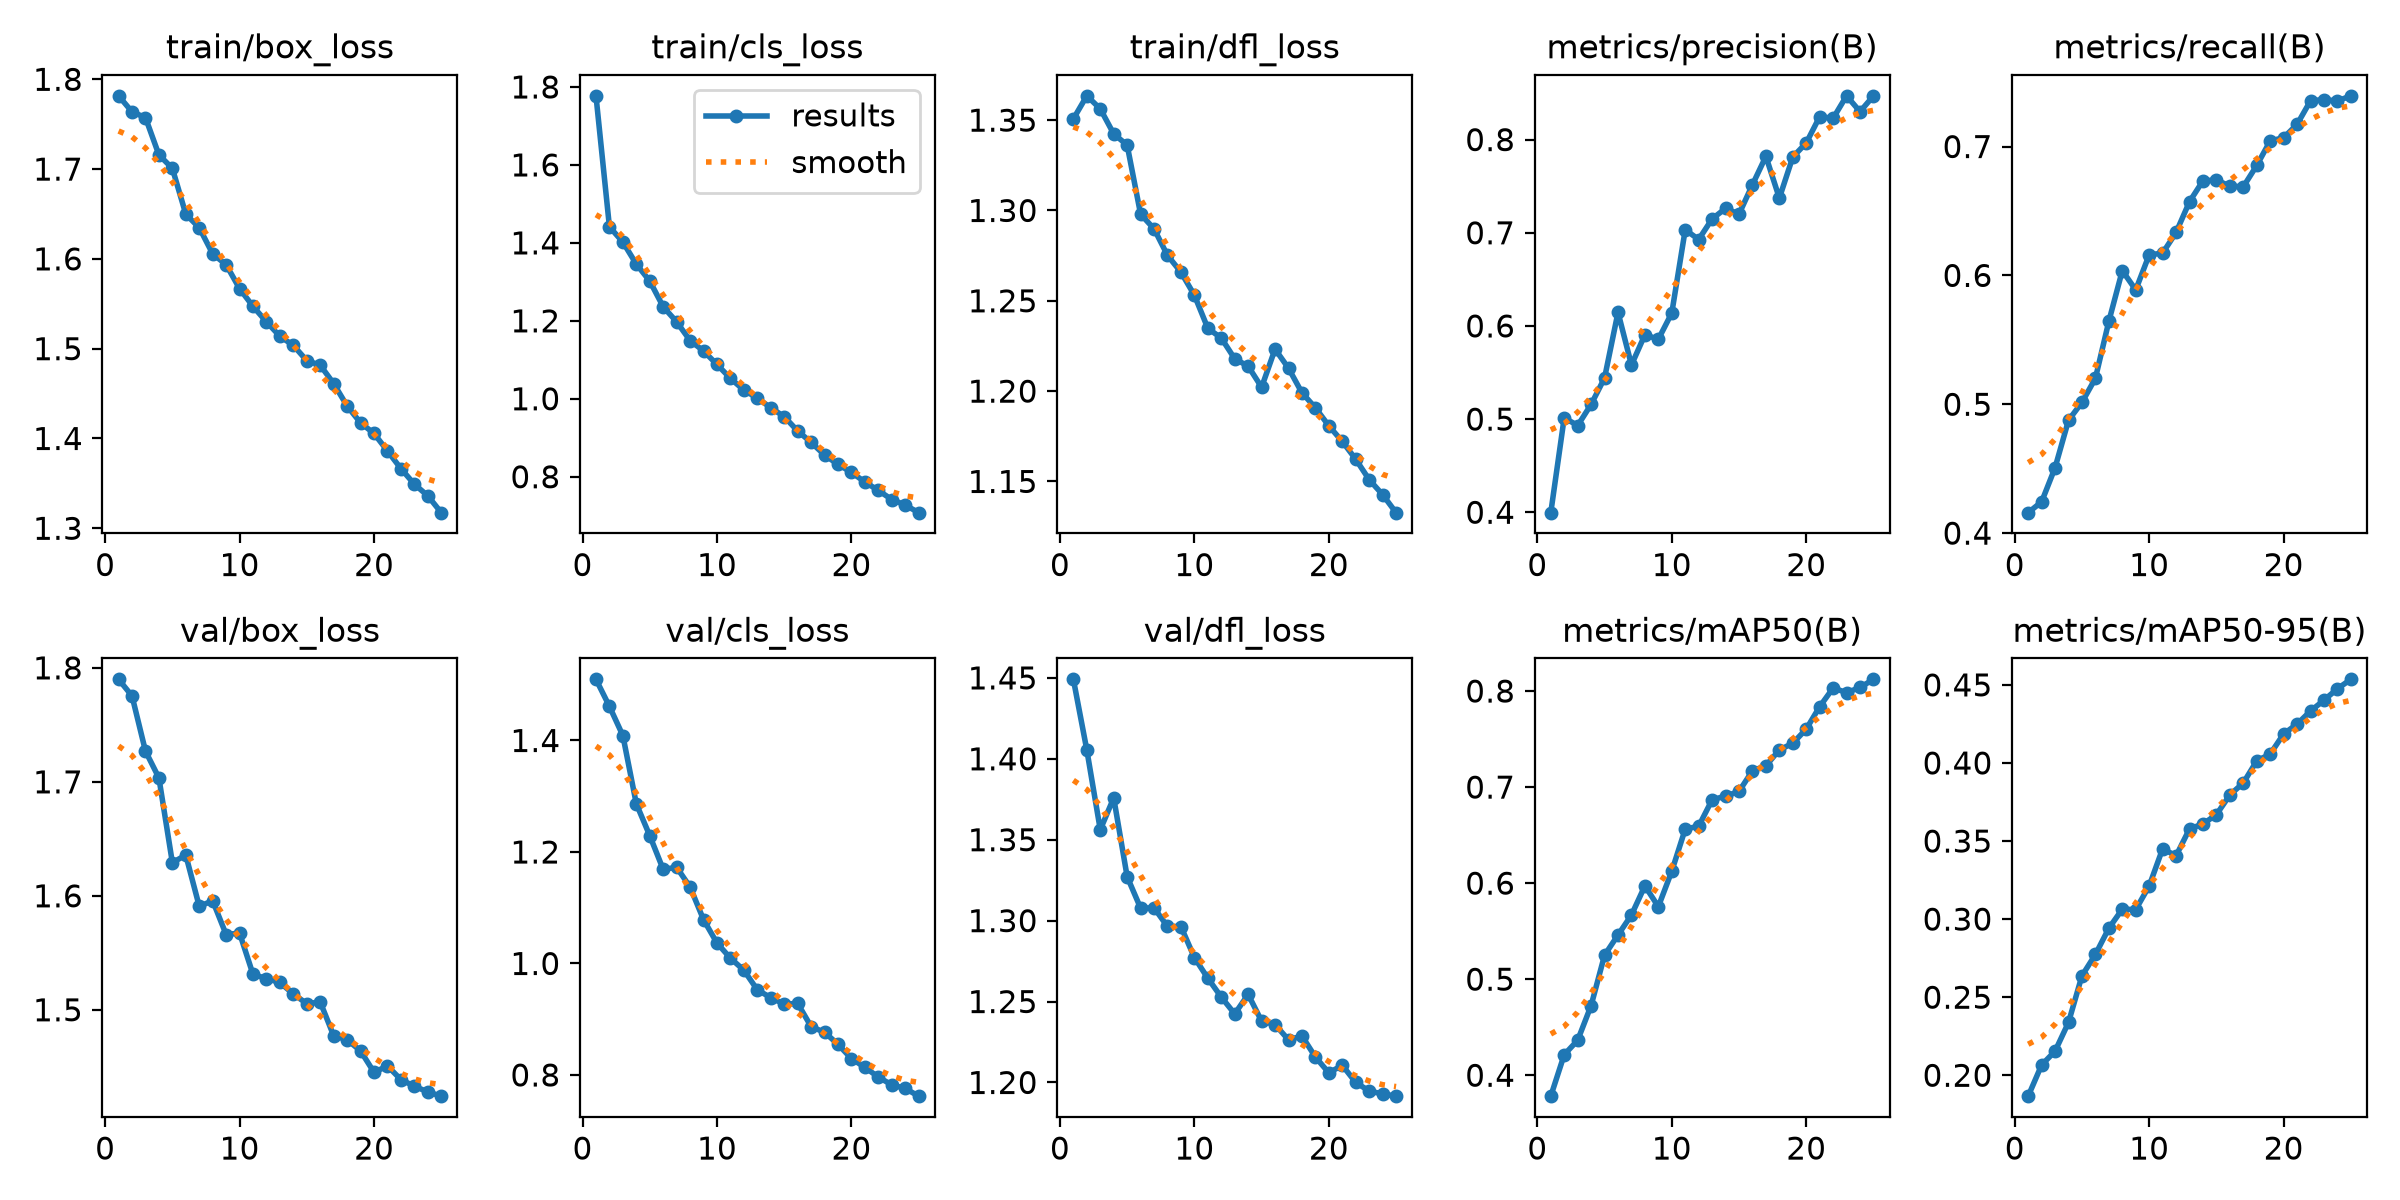

The table this chart was drawn from, first rows:
epoch, time, train/box_loss, train/cls_loss, train/dfl_loss, metrics/precision(B), metrics/recall(B), metrics/mAP50(B), metrics/mAP50-95(B), val/box_loss, val/cls_loss, val/dfl_loss, lr/pg0, lr/pg1, lr/pg2
1, 308.4, 1.782, 1.777, 1.351, 0.3996, 0.4159, 0.3782, 0.1866, 1.79, 1.51, 1.449, 0.0003329, 0.0003329, 0.0003329
2, 573.3, 1.764, 1.441, 1.363, 0.5015, 0.4243, 0.4214, 0.2066, 1.775, 1.461, 1.405, 0.0006398, 0.0006398, 0.0006398
3, 834.7, 1.757, 1.402, 1.356, 0.493, 0.4508, 0.4364, 0.2154, 1.727, 1.409, 1.356, 0.0009204, 0.0009204, 0.0009204
4, 1091, 1.716, 1.346, 1.342, 0.5158, 0.4876, 0.4725, 0.2338, 1.703, 1.286, 1.376, 0.0008812, 0.0008812, 0.0008812
5, 1348, 1.701, 1.302, 1.336, 0.5441, 0.5014, 0.525, 0.2637, 1.629, 1.229, 1.327, 0.0008416, 0.0008416, 0.0008416
6, 1610, 1.65, 1.236, 1.298, 0.6146, 0.5201, 0.546, 0.2774, 1.636, 1.169, 1.308, 0.000802, 0.000802, 0.000802
7, 1864, 1.635, 1.197, 1.29, 0.5581, 0.5644, 0.5668, 0.2942, 1.591, 1.173, 1.308, 0.0007624, 0.0007624, 0.0007624
8, 2129, 1.606, 1.149, 1.275, 0.5905, 0.6037, 0.5972, 0.3064, 1.596, 1.137, 1.296, 0.0007228, 0.0007228, 0.0007228
9, 2378, 1.594, 1.123, 1.266, 0.5857, 0.5888, 0.5755, 0.3061, 1.566, 1.079, 1.296, 0.0006832, 0.0006832, 0.0006832
10, 2628, 1.567, 1.088, 1.253, 0.6139, 0.616, 0.6125, 0.3212, 1.567, 1.037, 1.277, 0.0006436, 0.0006436, 0.0006436
11, 2930, 1.547, 1.052, 1.235, 0.7033, 0.6173, 0.6563, 0.3451, 1.531, 1.009, 1.264, 0.000604, 0.000604, 0.000604
12, 3237, 1.53, 1.022, 1.229, 0.6928, 0.6333, 0.6592, 0.3406, 1.527, 0.988, 1.253, 0.0005644, 0.0005644, 0.0005644
13, 3550, 1.514, 1.002, 1.218, 0.7149, 0.6572, 0.6868, 0.3578, 1.524, 0.9527, 1.242, 0.0005248, 0.0005248, 0.0005248
14, 3855, 1.504, 0.9769, 1.214, 0.7262, 0.6734, 0.6906, 0.3609, 1.514, 0.9386, 1.254, 0.0004852, 0.0004852, 0.0004852
15, 4129, 1.487, 0.9541, 1.202, 0.72, 0.674, 0.6955, 0.3669, 1.505, 0.927, 1.238, 0.0004456, 0.0004456, 0.0004456
16, 4344, 1.482, 0.9175, 1.223, 0.7516, 0.6693, 0.717, 0.3795, 1.507, 0.9284, 1.236, 0.000406, 0.000406, 0.000406
17, 4564, 1.461, 0.8882, 1.213, 0.782, 0.6688, 0.7221, 0.3872, 1.477, 0.8867, 1.226, 0.0003664, 0.0003664, 0.0003664
18, 4785, 1.436, 0.8557, 1.199, 0.7372, 0.6853, 0.7387, 0.4013, 1.474, 0.8766, 1.229, 0.0003268, 0.0003268, 0.0003268
19, 5006, 1.417, 0.8317, 1.191, 0.7813, 0.7044, 0.7456, 0.4057, 1.464, 0.855, 1.216, 0.0002872, 0.0002872, 0.0002872
20, 5228, 1.406, 0.8112, 1.181, 0.7964, 0.7068, 0.7604, 0.4186, 1.445, 0.8293, 1.206, 0.0002476, 0.0002476, 0.0002476
21, 5451, 1.386, 0.7864, 1.172, 0.8246, 0.7172, 0.7837, 0.4249, 1.451, 0.8137, 1.211, 0.000208, 0.000208, 0.000208
22, 5675, 1.366, 0.765, 1.162, 0.8229, 0.7355, 0.8032, 0.4333, 1.439, 0.7962, 1.2, 0.0001684, 0.0001684, 0.0001684
23, 5899, 1.349, 0.7414, 1.151, 0.847, 0.7364, 0.7983, 0.4402, 1.433, 0.7823, 1.195, 0.0001288, 0.0001288, 0.0001288
24, 6144, 1.336, 0.7274, 1.143, 0.83, 0.7353, 0.8037, 0.4475, 1.428, 0.7758, 1.193, 8.92e-05, 8.92e-05, 8.92e-05
25, 6364, 1.317, 0.7078, 1.133, 0.8469, 0.7393, 0.8122, 0.4536, 1.424, 0.762, 1.192, 4.96e-05, 4.96e-05, 4.96e-05
